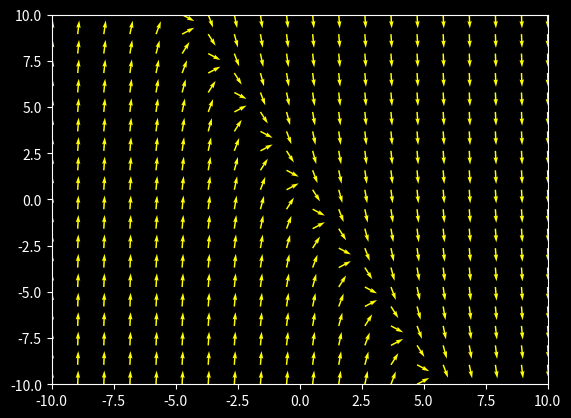

The matplotlib source for this figure:
import numpy as np
import matplotlib.pyplot as plt
import matplotlib.animation as animation

# dydt = -2t-y

#Criando uma malha 
t,y = np.linspace(-10,10,20),np.linspace(-10,10,20)
T,Y = np.meshgrid(t,y)

# Fazendo dt = 1
DT = 1
DY = -2*T - Y

# Normalizando os vetores
M = np.sqrt(DT**2 + DY**2)

DT = DT/M
DY = DY/M

# Definindo os gráficos
plt.style.use("dark_background")
fig,axes = plt.subplots()

axes.set_xlim(min(t),max(t))
axes.set_ylim(min(y),max(y))

# Plota os vetores
axes.quiver(T,Y,DT,DY, color="yellow")

# # Defindo a animação
# def animate(frames):
#     quiver(T[:frames],Y[:frames],DT[:frames],DY[:frames])
#     return quiver

# anim = animation.FuncAnimation(
#     fig=fig,
#     func=animate,
#     #init_func=init,
#     frames=len(t),
#     interval=3,
#     blit=True
# )

plt.show()
